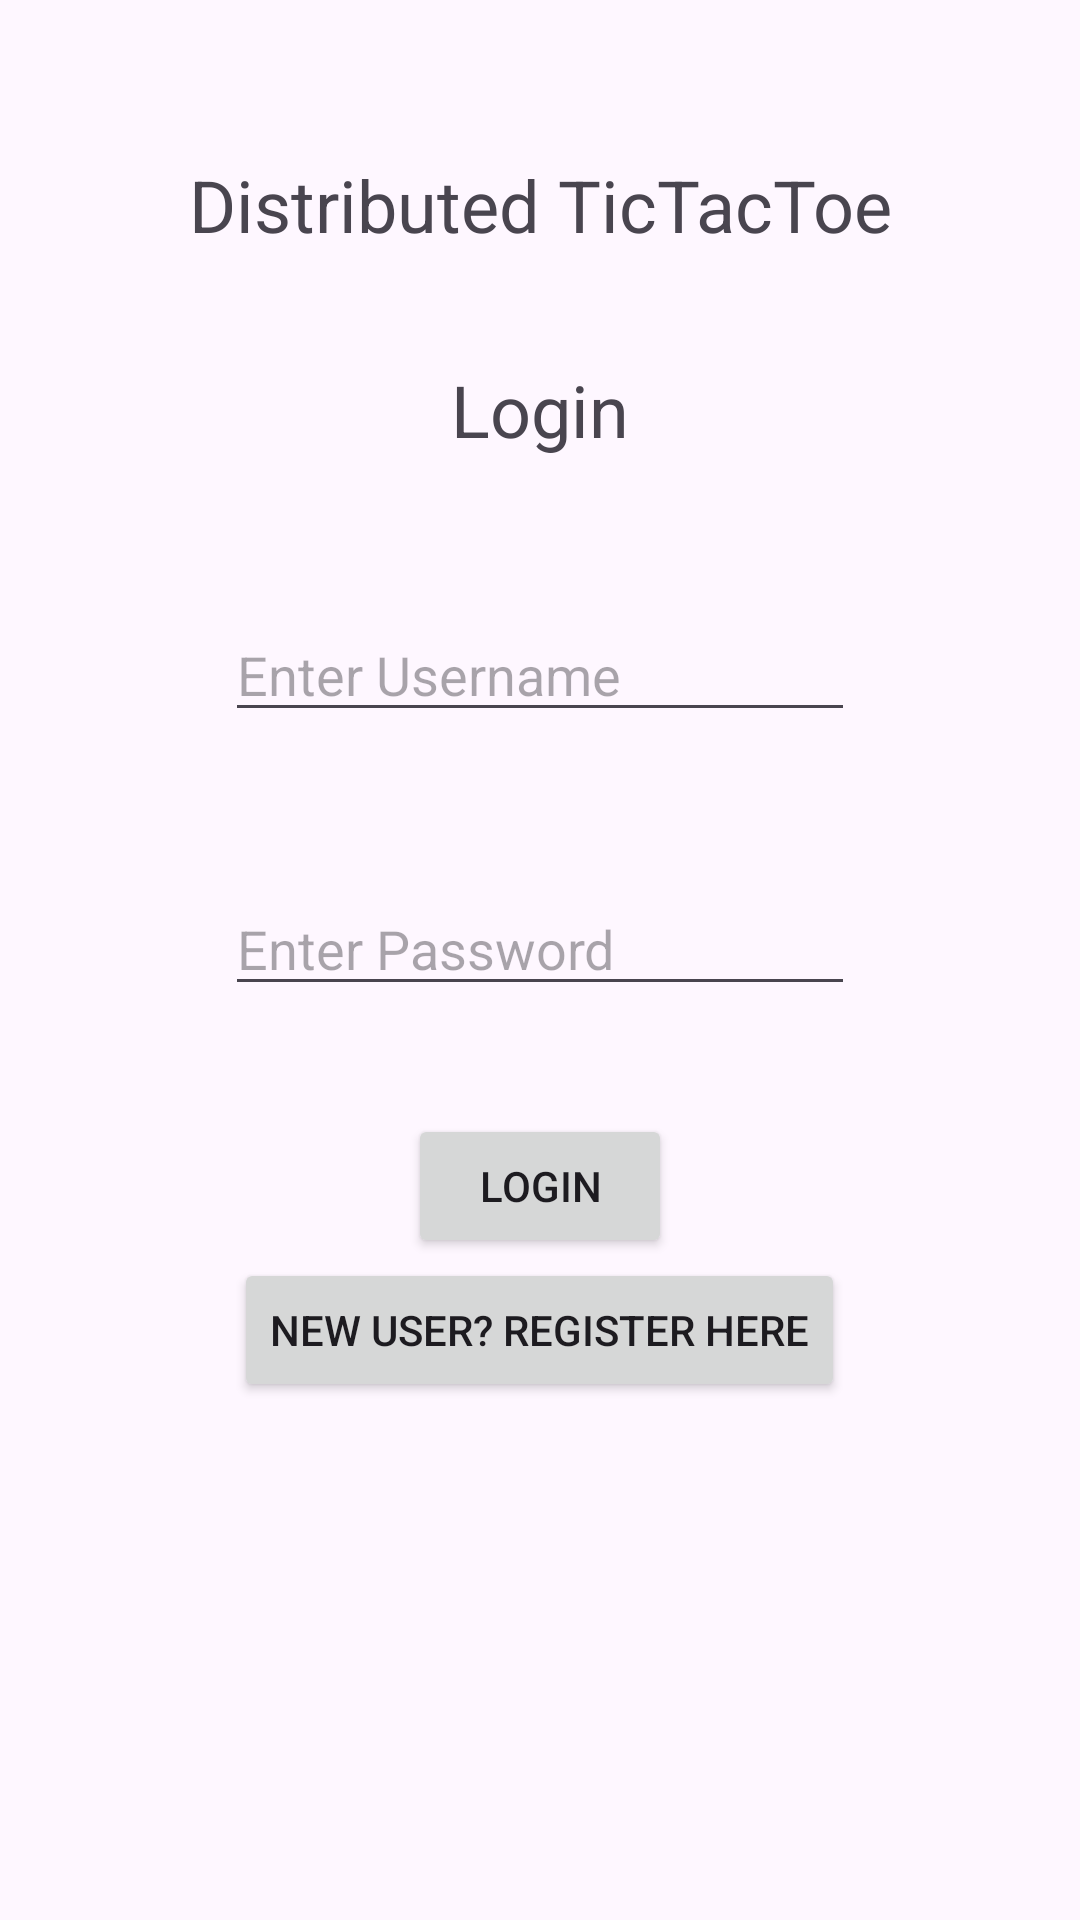

This screen was rendered from an Android layout file. Write that file and the resources it references.
<!-- AndroidManifest.xml: application theme Theme.TicTacToeV4 -->
<!-- res/layout/activity_login.xml -->
<?xml version="1.0" encoding="utf-8"?>
<ScrollView xmlns:android="http://schemas.android.com/apk/res/android"
    xmlns:tools="http://schemas.android.com/tools"
    android:layout_width="match_parent"
    android:layout_height="match_parent"
    tools:context=".LoginActivity">

    <LinearLayout
        android:layout_width="match_parent"
        android:layout_height="wrap_content"
        android:orientation="vertical"
        android:padding="16dp"
        android:gravity="center">

        <TextView
            android:layout_width="match_parent"
            android:layout_height="wrap_content"
            android:layout_marginTop="36dp"
            android:text="Distributed TicTacToe"
            android:textAlignment="center"
            android:textSize="24sp" />

        <TextView
            android:layout_width="match_parent"
            android:layout_height="wrap_content"
            android:layout_marginTop="36dp"
            android:text="Login"
            android:textAlignment="center"
            android:textSize="24sp" />

        <EditText
            android:id="@+id/editTextUsername"
            android:layout_width="wrap_content"
            android:layout_height="wrap_content"
            android:layout_marginTop="50dp"
            android:ems="10"
            android:hint="Enter Username"
            android:inputType="textPersonName"/>

        <EditText
            android:id="@+id/editTextPassword"
            android:layout_width="wrap_content"
            android:layout_height="wrap_content"
            android:layout_marginTop="50dp"
            android:ems="10"
            android:hint="Enter Password"
            android:inputType="textPassword" />


        <Button
            android:id="@+id/buttonLogin"
            android:layout_width="wrap_content"
            android:layout_height="wrap_content"
            android:layout_marginTop="36dp"
            android:text="Login" />


        <Button
            android:id="@+id/buttonRegister"
            android:layout_width="wrap_content"
            android:layout_height="wrap_content"
            android:text="New User? Register Here" />

    </LinearLayout>
</ScrollView>
<!-- resources referenced by this layout -->
<resources>
  <style name="Theme.TicTacToeV4" parent="Base.Theme.TicTacToeV4" />
  <style name="Base.Theme.TicTacToeV4" parent="Theme.Material3.DayNight.NoActionBar">
          
          
      </style>
</resources>
